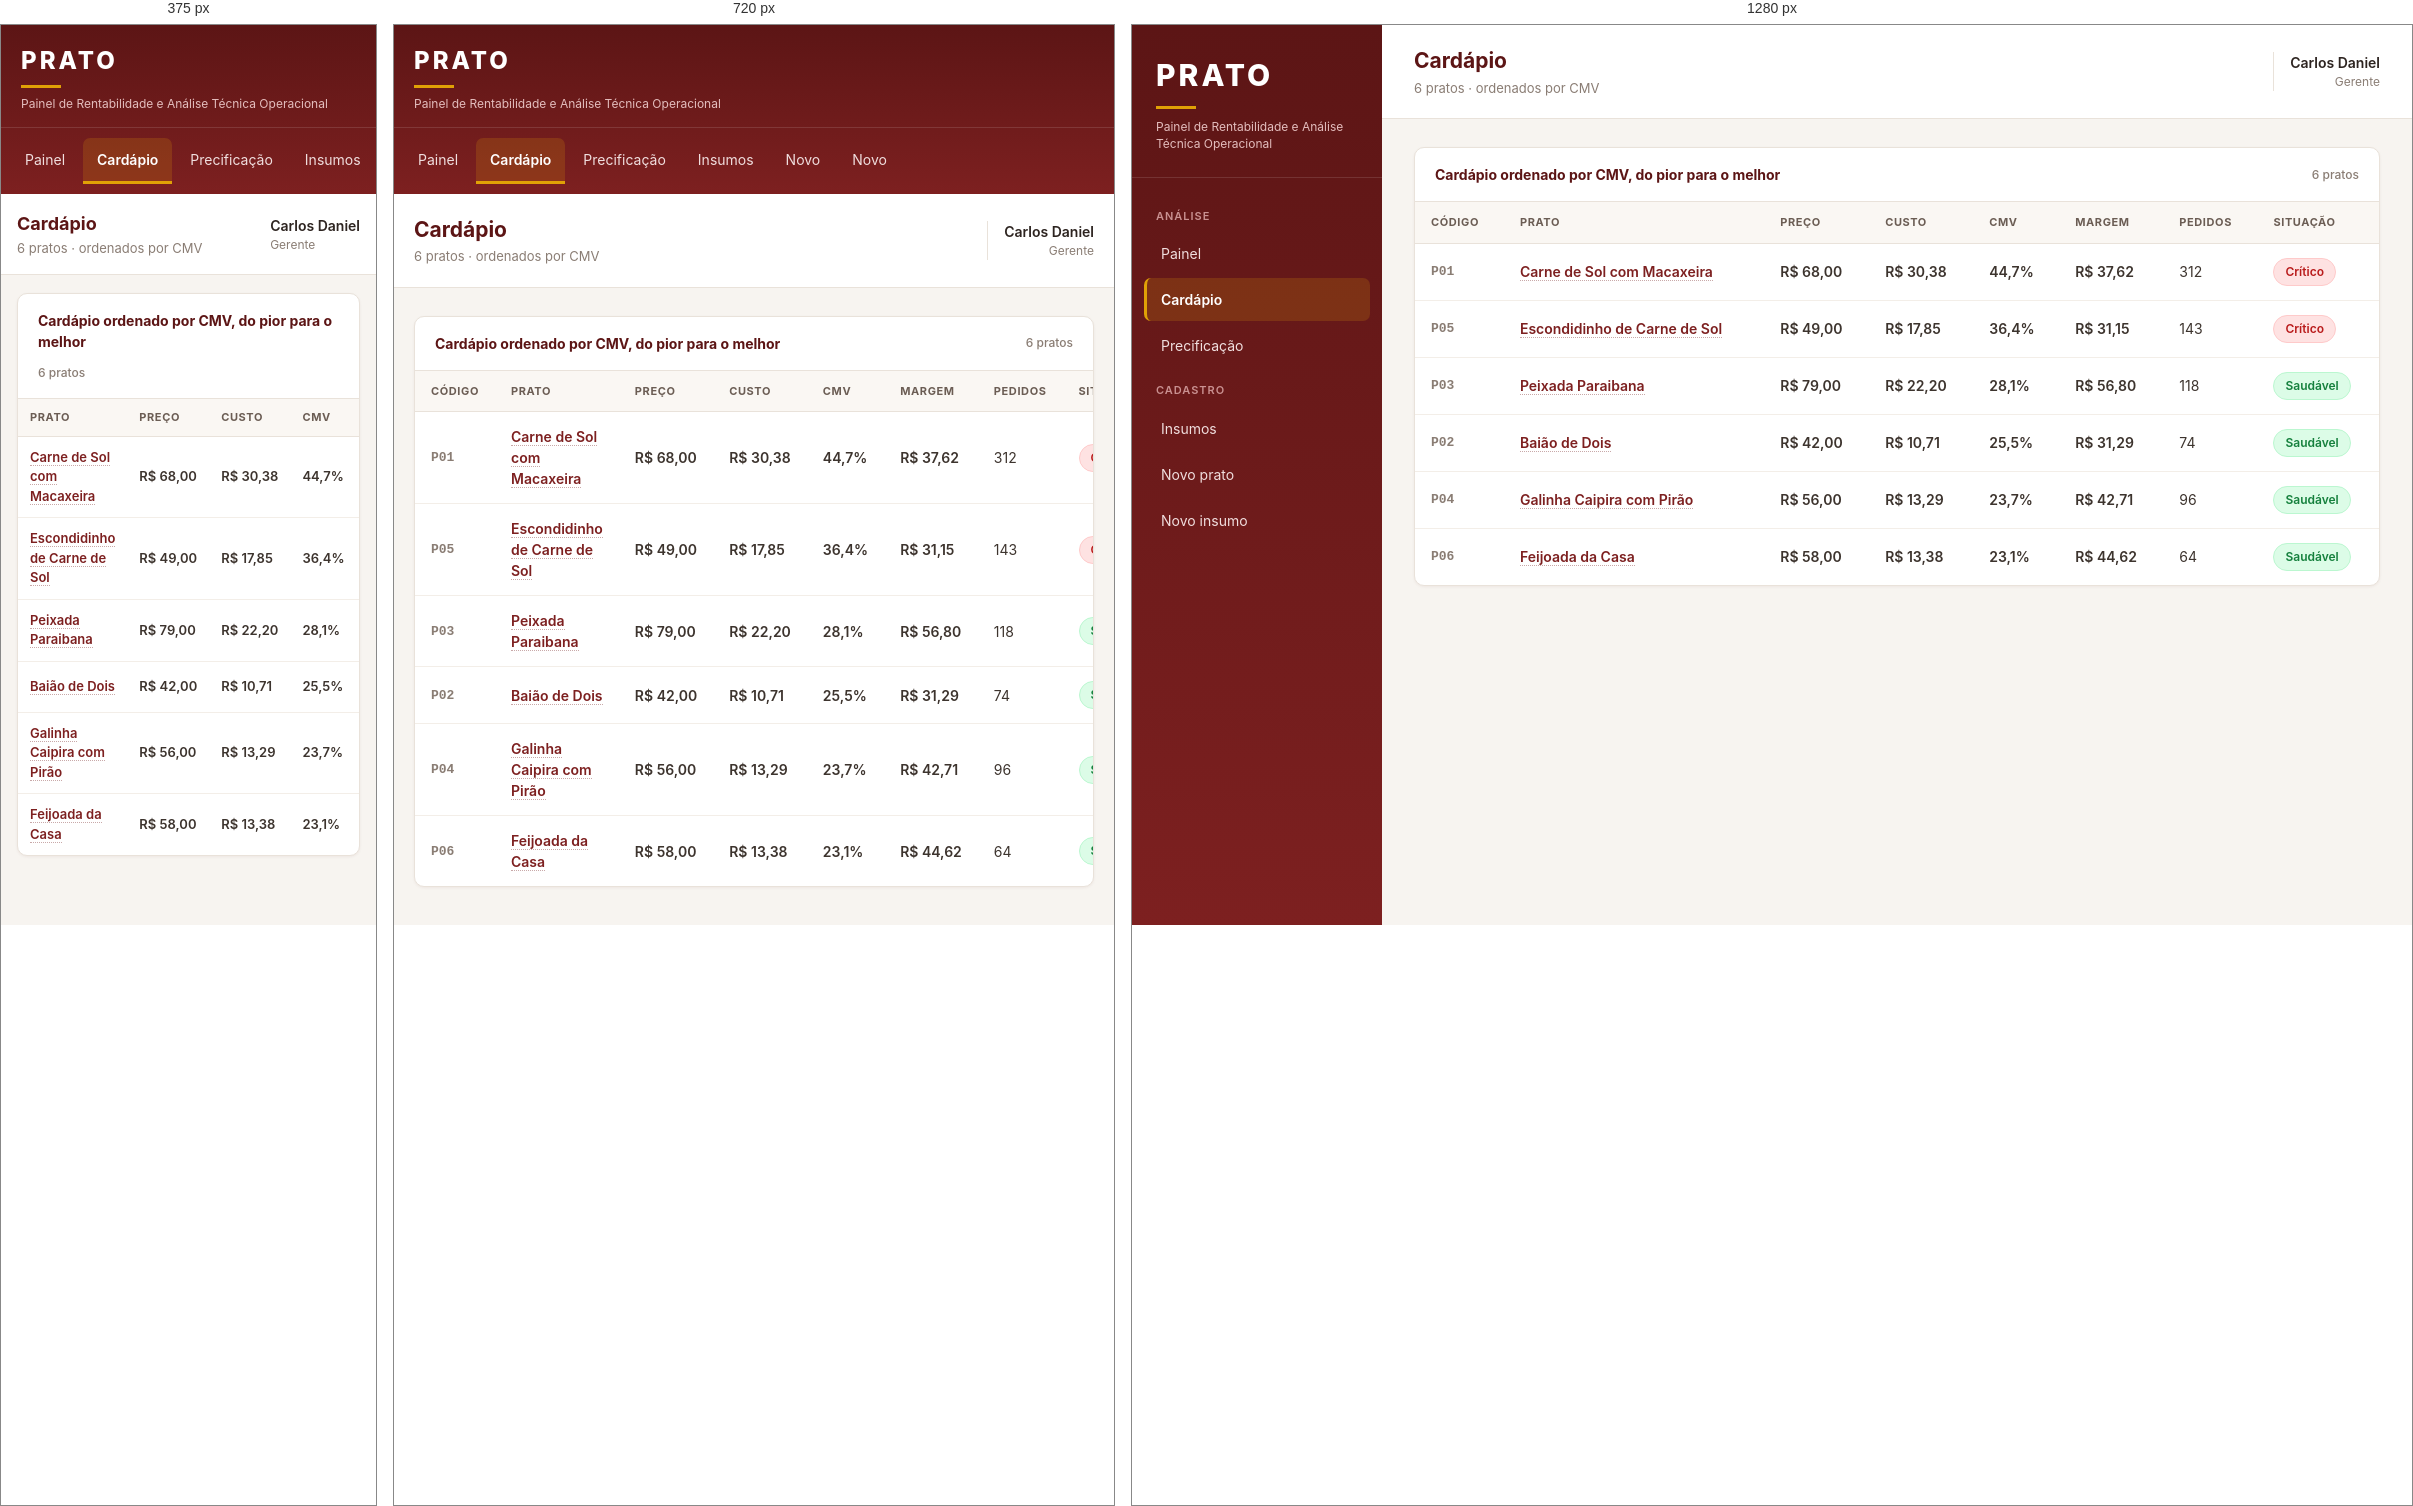
Rendered at 375 px, 720 px and 1280 px, left to right.

<!-- file: cardapio.html -->
<!DOCTYPE html>
<html lang="pt-br">
<head>
    <meta charset="UTF-8">
    <meta name="viewport" content="width=device-width, initial-scale=1.0">
    <title>Cardápio - PRATO</title>
    <link rel="preconnect" href="https://fonts.googleapis.com">
    <link rel="preconnect" href="https://fonts.gstatic.com" crossorigin>
    <link href="https://fonts.googleapis.com/css2?family=Inter:wght@400;500;600;700;800&display=swap" rel="stylesheet">
    <link rel="stylesheet" href="estilo.css">
</head>
<body>

<div class="sistema">

    <!-- Menu lateral de navegação -->
    <aside class="menu-lateral">

        <div class="logo">
            <h1>PRATO</h1>
            <span class="barra-logo"></span>
            <p>Painel de Rentabilidade e Análise Técnica Operacional</p>
        </div>

        <nav>
                <p class="titulo-grupo">Análise</p>
                <a href="index.html">Painel</a>
                <a href="cardapio.html" class="ativo">Cardápio</a>
                <a href="precificacao.html">Precificação</a>
                <p class="titulo-grupo">Cadastro</p>
                <a href="insumos.html">Insumos</a>
                <a href="cadastrar-prato.html">Novo<span class="so-desktop"> prato</span></a>
                <a href="cadastrar-insumo.html">Novo<span class="so-desktop"> insumo</span></a>
        </nav>

    </aside>

    <!-- Área de conteúdo -->
    <div class="area-conteudo">

        <header class="topo">
            <div>
                <h2>Cardápio</h2>
                <p class="subtitulo">6 pratos &middot; ordenados por CMV</p>
            </div>
            <div class="usuario">
                <span class="nome">Carlos Daniel</span>
                <span class="cargo">Gerente</span>
            </div>
        </header>

        <main>

            <div class="quadro">
                <div class="quadro-titulo">
                    Cardápio ordenado por CMV, do pior para o melhor
                    <span class="contagem">6 pratos</span>
                </div>
                <div class="tabela-rolagem">
                    <table>
                        <thead>
                            <tr>
                                <th class="esconde-celular">Código</th>
                                <th>Prato</th>
                                <th>Preço</th>
                                <th>Custo</th>
                                <th>CMV</th>
                                <th class="esconde-celular">Margem</th>
                                <th class="esconde-celular">Pedidos</th>
                                <th>Situação</th>
                            </tr>
                        </thead>
                        <tbody>
                            <tr>
                                <td class="codigo esconde-celular">P01</td>
                                <td class="destaque"><a href="ficha-p01.html">Carne de Sol com Macaxeira</a></td>
                                <td class="numero-tabela">R$ 68,00</td>
                                <td class="numero-tabela">R$ 30,38</td>
                                <td class="numero-tabela">44,7%</td>
                                <td class="numero-tabela esconde-celular">R$ 37,62</td>
                                <td class="esconde-celular">312</td>
                                <td><span class="etiqueta critico">Crítico</span></td>
                            </tr>
                            <tr>
                                <td class="codigo esconde-celular">P05</td>
                                <td class="destaque"><a href="ficha-p05.html">Escondidinho de Carne de Sol</a></td>
                                <td class="numero-tabela">R$ 49,00</td>
                                <td class="numero-tabela">R$ 17,85</td>
                                <td class="numero-tabela">36,4%</td>
                                <td class="numero-tabela esconde-celular">R$ 31,15</td>
                                <td class="esconde-celular">143</td>
                                <td><span class="etiqueta critico">Crítico</span></td>
                            </tr>
                            <tr>
                                <td class="codigo esconde-celular">P03</td>
                                <td class="destaque"><a href="ficha-p03.html">Peixada Paraibana</a></td>
                                <td class="numero-tabela">R$ 79,00</td>
                                <td class="numero-tabela">R$ 22,20</td>
                                <td class="numero-tabela">28,1%</td>
                                <td class="numero-tabela esconde-celular">R$ 56,80</td>
                                <td class="esconde-celular">118</td>
                                <td><span class="etiqueta ok">Saudável</span></td>
                            </tr>
                            <tr>
                                <td class="codigo esconde-celular">P02</td>
                                <td class="destaque"><a href="ficha-p02.html">Baião de Dois</a></td>
                                <td class="numero-tabela">R$ 42,00</td>
                                <td class="numero-tabela">R$ 10,71</td>
                                <td class="numero-tabela">25,5%</td>
                                <td class="numero-tabela esconde-celular">R$ 31,29</td>
                                <td class="esconde-celular">74</td>
                                <td><span class="etiqueta ok">Saudável</span></td>
                            </tr>
                            <tr>
                                <td class="codigo esconde-celular">P04</td>
                                <td class="destaque"><a href="ficha-p04.html">Galinha Caipira com Pirão</a></td>
                                <td class="numero-tabela">R$ 56,00</td>
                                <td class="numero-tabela">R$ 13,29</td>
                                <td class="numero-tabela">23,7%</td>
                                <td class="numero-tabela esconde-celular">R$ 42,71</td>
                                <td class="esconde-celular">96</td>
                                <td><span class="etiqueta ok">Saudável</span></td>
                            </tr>
                            <tr>
                                <td class="codigo esconde-celular">P06</td>
                                <td class="destaque"><a href="ficha-p06.html">Feijoada da Casa</a></td>
                                <td class="numero-tabela">R$ 58,00</td>
                                <td class="numero-tabela">R$ 13,38</td>
                                <td class="numero-tabela">23,1%</td>
                                <td class="numero-tabela esconde-celular">R$ 44,62</td>
                                <td class="esconde-celular">64</td>
                                <td><span class="etiqueta ok">Saudável</span></td>
                            </tr>
                        </tbody>
                    </table>
                </div>
            </div>
        </main>

    </div>

</div>

</body>
</html>


/* @media block from estilo.css */
@media (max-width: 900px) {

    .sistema {
        display: block;
    }

    .menu-lateral {
        width: 100%;
    }

    .logo {
        padding: 18px 20px 14px 20px;
    }

    .logo h1 {
        font-size: 24px;
    }

    .logo .barra-logo {
        margin: 6px 0 8px 0;
    }

    .menu-lateral nav {
        padding: 10px;
        display: flex;
        gap: 4px;
        overflow-x: auto;
    }

    .menu-lateral .titulo-grupo {
        display: none;
    }

    /* no menu em barra, o complemento do rótulo some */
    .so-desktop {
        display: none;
    }

    .menu-lateral nav a {
        margin-bottom: 0;
        white-space: nowrap;
        border-left: none;
        border-bottom: 3px solid transparent;
        border-radius: 7px 7px 0 0;
    }

    .menu-lateral nav a.ativo {
        border-left: none;
        border-bottom-color: #e0a106;
    }

    .topo, main {
        padding-left: 20px;
        padding-right: 20px;
    }

    .linha {
        display: block;
    }
}

/* @media block from estilo.css */
@media (max-width: 540px) {

    body {
        font-size: 14px;
    }

    .topo {
        padding: 16px;
    }

    .topo h2 {
        font-size: 18px;
    }

    .usuario {
        padding-left: 0;
        border-left: none;
        text-align: left;
    }

    main {
        padding: 18px 16px;
    }

    .card {
        min-width: 100%;
        padding: 16px 18px;
    }

    .card .numero {
        font-size: 26px;
    }

    .card .numero.valor {
        font-size: 22px;
    }

    th {
        padding: 10px 12px;
    }

    td {
        padding: 11px 12px;
        font-size: 13px;
    }

    .esconde-celular {
        display: none;
    }

    .form-corpo, .form-rodape, .form-cabecalho {
        padding: 16px;
    }

    .filtros a {
        flex: 1;
        text-align: center;
    }

    .botao-link {
        width: 100%;
        text-align: center;
    }

    .sucesso {
        padding: 30px 18px;
    }

    /* na barra de composição, só a maior fatia mostra o número */
    .fatia {
        font-size: 10px;
    }
}